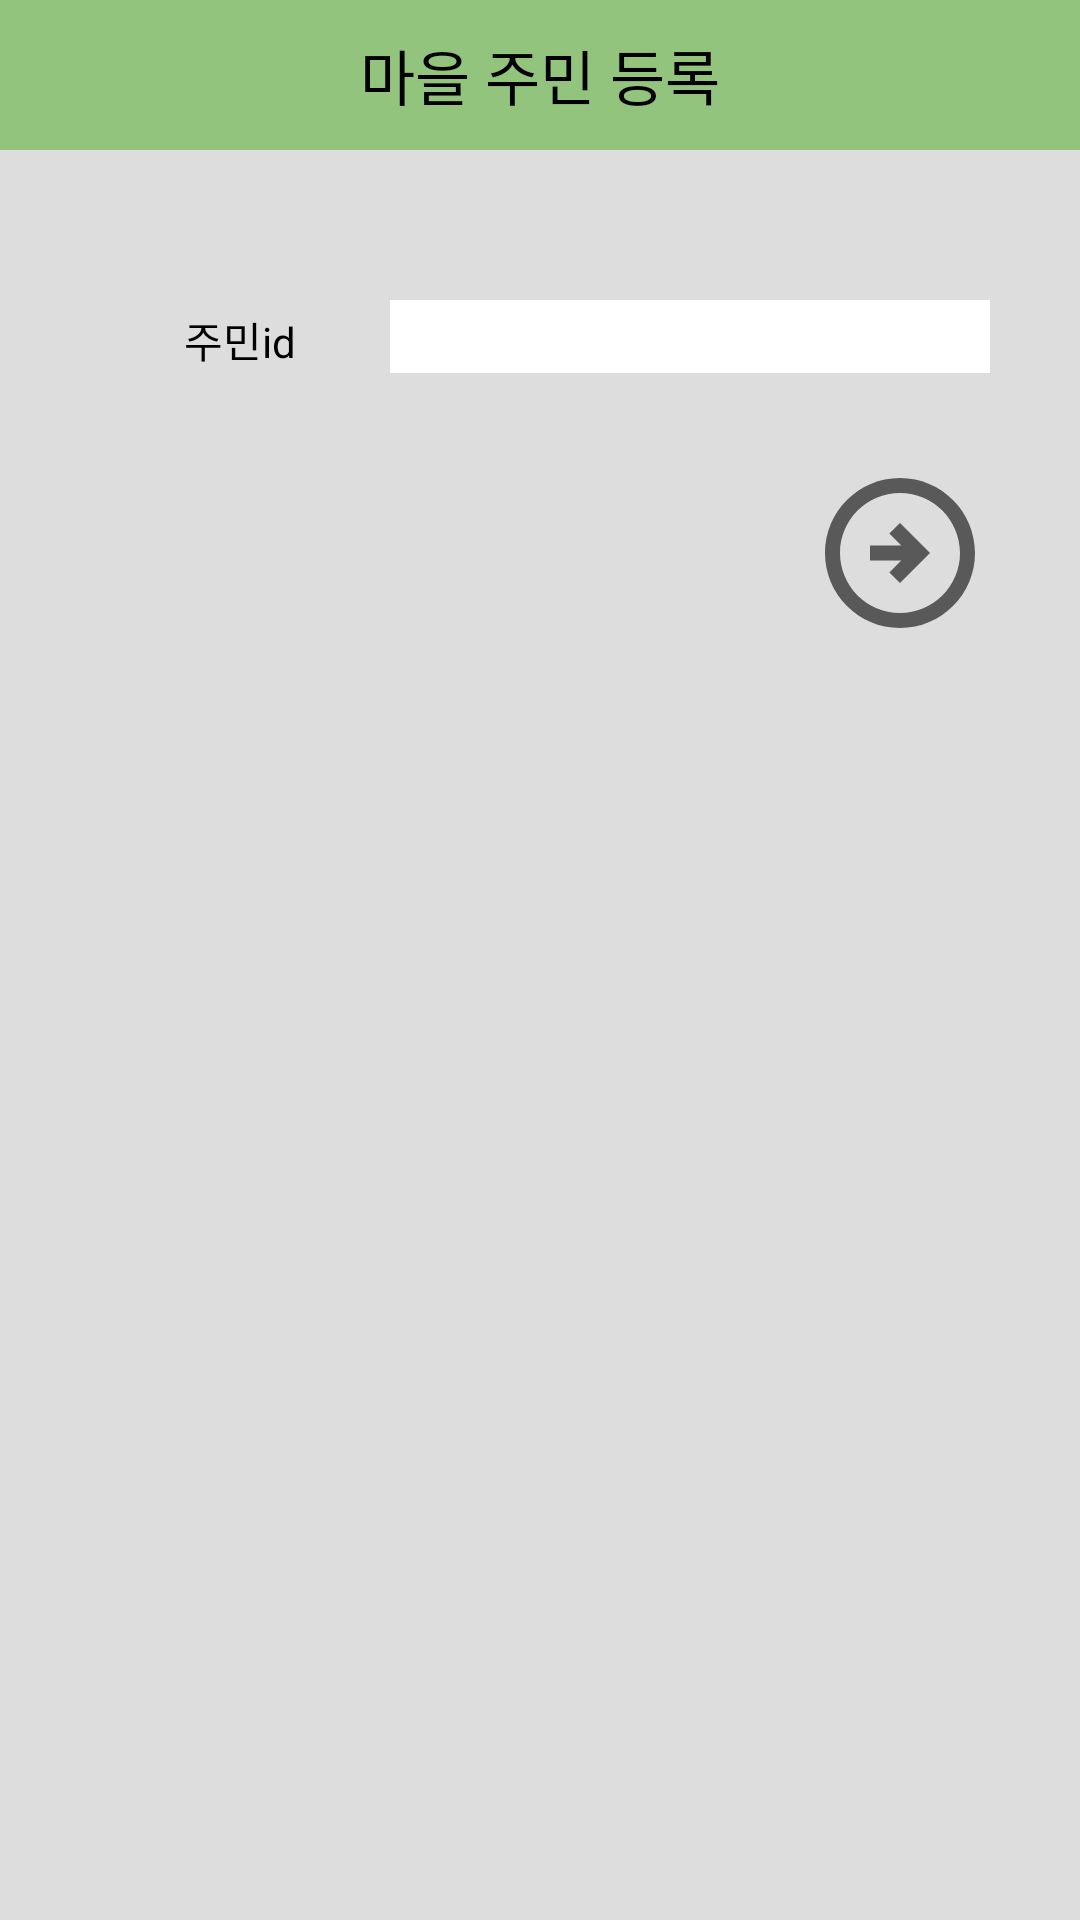

Produce the Android XML layout that renders to this screen, including the resource entries it uses.
<!-- AndroidManifest.xml: application theme myTheme -->
<!-- res/layout/activity_manage_person_plus.xml -->
<?xml version="1.0" encoding="utf-8"?>
<ScrollView xmlns:android="http://schemas.android.com/apk/res/android"
    android:layout_width="match_parent"
    android:layout_height="match_parent"
    android:background="#DDDDDD"

    android:orientation="vertical">

    <LinearLayout
        android:layout_width="match_parent"
        android:layout_height="match_parent"
        android:orientation="vertical"
        android:paddingBottom="30dp">

        <LinearLayout
            android:layout_width="match_parent"
            android:layout_height="wrap_content"
            android:orientation="vertical"
            android:background="@color/actionbar"
            >
            <TextView
                android:layout_width="wrap_content"
                android:layout_height="50dp"
                android:text="마을 주민 등록"
                android:textSize="20dp"
                android:textColor="@color/black"
                android:layout_gravity="center"
                android:gravity="center"
                />
        </LinearLayout>
        <LinearLayout
            android:layout_width="match_parent"
            android:layout_height="wrap_content"
            android:layout_marginTop="50dp"
            android:gravity="center_horizontal"
            android:orientation="horizontal">

            <TextView
                android:layout_width="100dp"
                android:layout_height="wrap_content"
                android:gravity="center"
                android:text="주민id"
                android:textColor="@color/black" />

            <EditText
                android:id="@+id/input_name"
                android:layout_width="200dp"
                android:layout_height="wrap_content"
                android:background="@color/white"
                android:inputType="text" />
        </LinearLayout>

        <ImageButton
            android:id="@+id/info_input"
            android:layout_width="wrap_content"
            android:layout_height="wrap_content"
            android:layout_gravity="right"
            android:layout_marginTop="30dp"
            android:layout_marginRight="30dp"
            android:background="#DDDDDD"
            android:foreground="?android:attr/selectableItemBackground"
            android:src="@drawable/arrow_circle_next" />
    </LinearLayout>
</ScrollView>
<!-- resources referenced by this layout -->
<resources>
  <color name="actionbar">#93c47d</color>
  <color name="black">#FF000000</color>
  <color name="white">#FFFFFFFF</color>
  <!-- drawable arrow_circle_next (drawable-v24) -->
  <vector xmlns:android="http://schemas.android.com/apk/res/android"
      android:width="60dp"
      android:height="60dp"
      android:viewportWidth="24"
      android:viewportHeight="24"
      android:tint="?attr/colorControlNormal">
      <path
          android:fillColor="@android:color/white"
          android:pathData="M22,12c0,-5.52 -4.48,-10 -10,-10C6.48,2 2,6.48 2,12s4.48,10 10,10C17.52,22 22,17.52 22,12zM4,12c0,-4.42 3.58,-8 8,-8c4.42,0 8,3.58 8,8s-3.58,8 -8,8C7.58,20 4,16.42 4,12zM16,12l-4,4l-1.41,-1.41L12.17,13H8v-2h4.17l-1.59,-1.59L12,8L16,12z"/>
  </vector>
  <style name="myTheme" parent="Theme.AppCompat.Light.DarkActionBar">
          <item name="windowNoTitle">true</item>
          <item name="windowActionBar">false</item>
          <item name="colorPrimaryVariant">@color/black</item>
      </style>
</resources>
